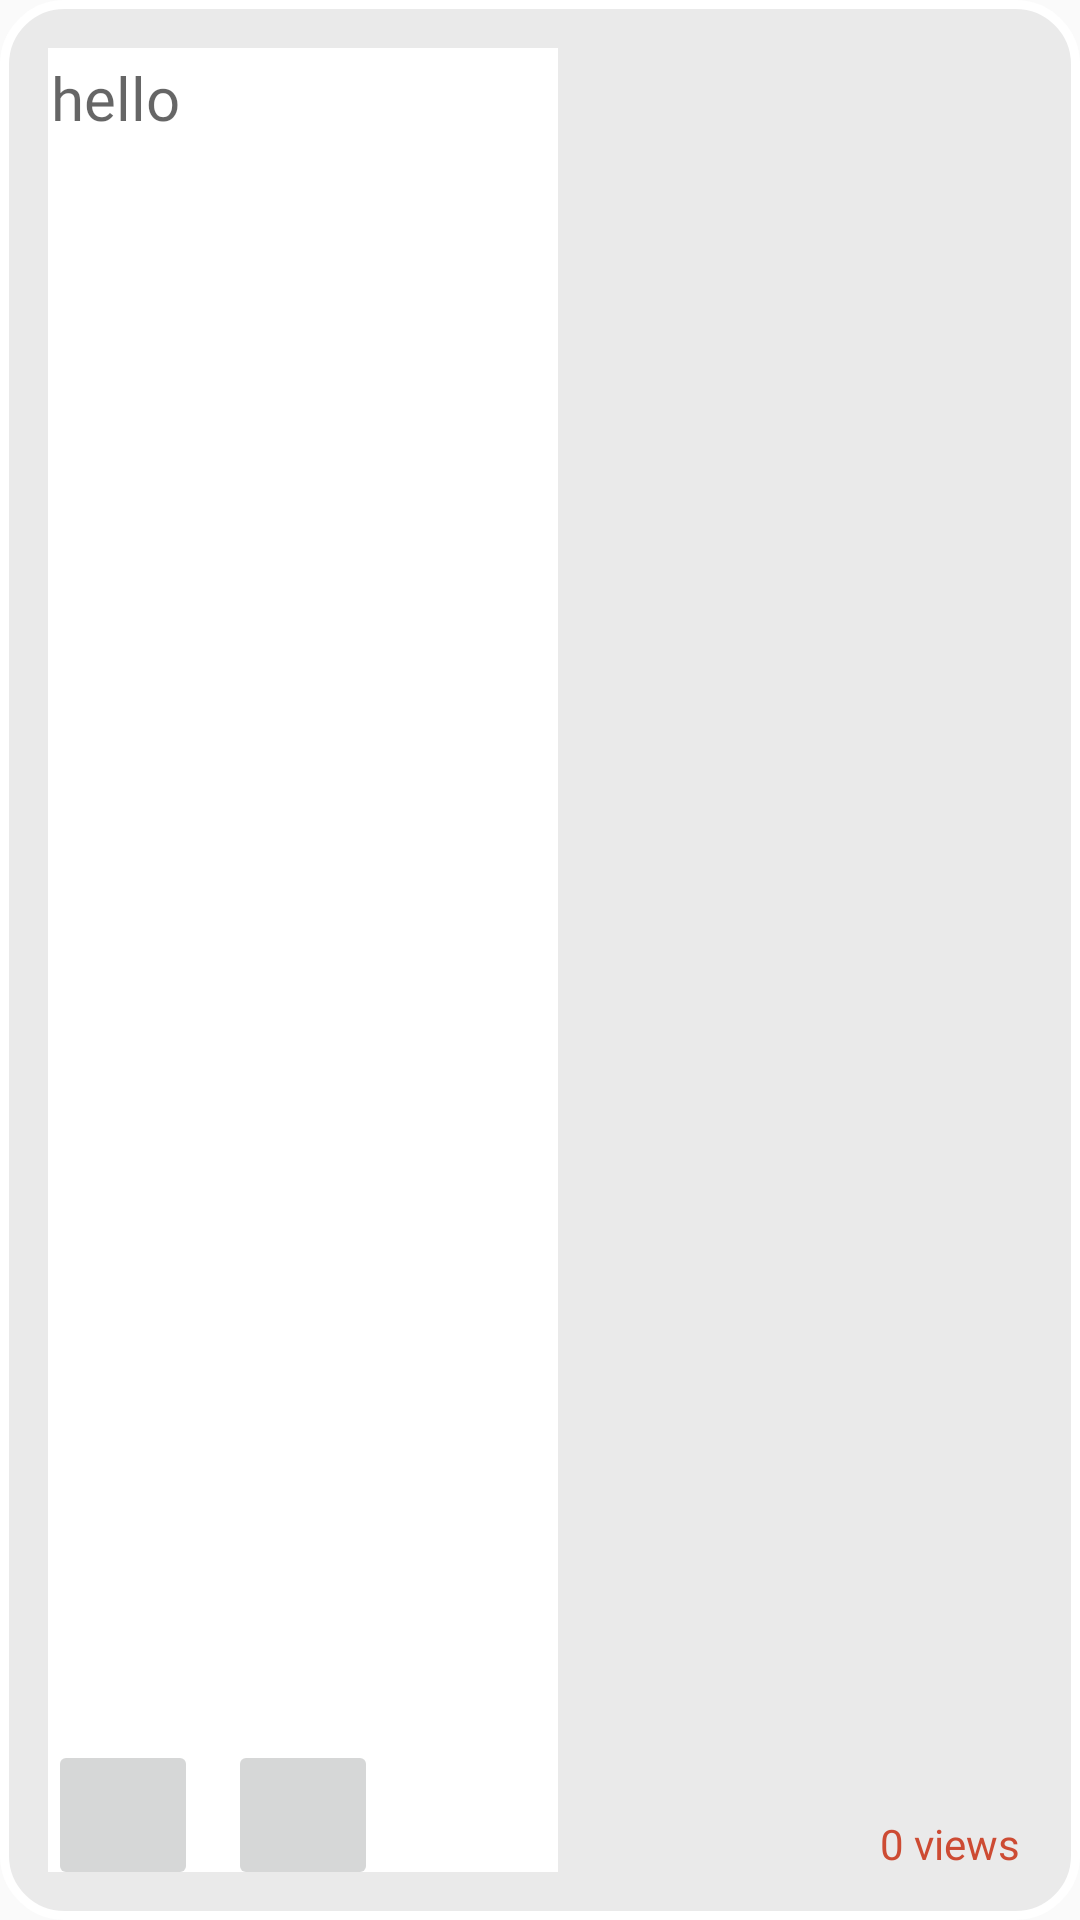

Write the Android layout XML for this screen, with the resource values it uses.
<!-- AndroidManifest.xml: application theme AppTheme -->
<!-- res/layout/cycleleftcontent.xml -->
<?xml version="1.0" encoding="utf-8"?>
<RelativeLayout xmlns:android="http://schemas.android.com/apk/res/android"
    xmlns:app="http://schemas.android.com/apk/res-auto"
    xmlns:tools="http://schemas.android.com/tools"
    android:id="@+id/block"
    android:layout_width="match_parent"
    android:layout_height="wrap_content"
    android:background="@drawable/corners"
    android:padding="10dp"
    android:scrollbarStyle="insideInset"
    android:scrollbars="vertical">

    <ImageView
        android:id="@+id/timage"
        android:layout_width="175dp"
        android:layout_height="match_parent"
        android:layout_alignParentTop="true"
        android:layout_alignParentEnd="true"
        android:layout_marginTop="6dp"
        android:layout_marginEnd="6dp"
        android:layout_toEndOf="@+id/tbtext"
        android:layout_marginBottom="6dp" />

    <TextView
        android:id="@+id/tbtext"
        android:layout_width="170dp"
        android:layout_height="match_parent"
        android:layout_marginStart="6dp"
        android:layout_marginTop="6dp"
        android:layout_marginEnd="6dp"
        android:layout_marginBottom="6dp"
        android:background="@color/white"
        android:fontFamily="@font/bangers"
        android:hint="hello"
        android:paddingHorizontal="1dp"
        android:paddingVertical="3dp"
        android:textColor="@color/black"
        android:textSize="20sp" />

    <ImageButton
        android:id="@+id/saved"
        android:layout_width="50dp"
        android:layout_height="50dp"
        android:layout_alignParentStart="true"
        android:layout_alignParentBottom="true"
        android:layout_marginStart="6dp"
        android:layout_marginEnd="10dp"
        app:srcCompat="@drawable/ic_grade_black_24dp" />

    <ImageButton
        android:id="@+id/like"
        android:layout_width="50dp"
        android:layout_height="50dp"
        android:layout_alignParentBottom="true"
        android:layout_toEndOf="@+id/saved"
        app:srcCompat="@drawable/ic_favorite_black_24dp" />

    <TextView
        android:id="@+id/viewcount"
        android:layout_width="wrap_content"
        android:layout_height="wrap_content"
        android:layout_alignParentEnd="true"
        android:layout_alignParentBottom="true"
        android:layout_marginEnd="6dp"
        android:layout_marginBottom="6dp"
        android:fontFamily="@font/bangers"
        android:text="0 views"
        android:textColor="@color/red" />


</RelativeLayout>
<!-- resources referenced by this layout -->
<resources>
  <color name="black">#000000</color>
  <color name="red">#cd4b33</color>
  <color name="white">#FFFFFF</color>
  <!-- drawable corners (drawable) -->
  <shape xmlns:android="http://schemas.android.com/apk/res/android"
      android:shape="rectangle">
      <solid
          android:color="#eaeaea"/>
  
      <corners
          android:bottomLeftRadius="20dp"
          android:bottomRightRadius="20dp"
          android:topLeftRadius="20dp"
          android:topRightRadius="20dp" />
  
      <stroke
          android:width="3dp"
          android:color="@color/white" />
  
  </shape>
  <style name="AppTheme" parent="Theme.AppCompat.Light.NoActionBar">
          
          <item name="windowActionBar">false</item>
          <item name="windowNoTitle">true</item>
          <item name="colorPrimary">@color/black</item>
          <item name="colorPrimaryDark">@color/black</item>
          <item name="colorAccent">@color/black</item>
      </style>
</resources>
